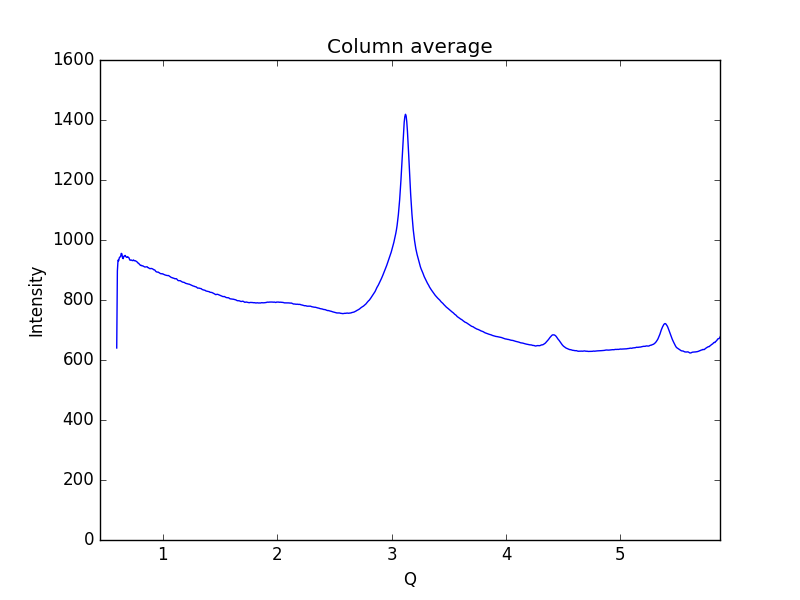

The table this chart was drawn from, first rows:
0.59621693822088684, 640.029
0.6019, 896.9
0.6075, 932.8
0.6132, 930.7
0.6189, 940.8
0.6245, 943.5
0.6302, 944.5
0.6358, 955.5
0.6415, 953.8
0.6472, 940.3
0.6528, 937.6
0.6585, 945.8
0.6641, 946.8
0.6698, 948.6
0.6755, 944.9
0.6811, 942.5
0.6868, 942
0.6924, 944.5
0.6981, 941.7
0.7038, 940.4
0.7094, 933.9
0.7151, 932.4
0.7207, 933.3
0.7264, 932.8
0.7321, 931.3
0.7377, 931.5
0.7434, 933.5
0.749, 930.8
0.7547, 930.9
0.7603, 930.6
0.766, 929.2
0.7717, 927.6
0.7773, 925.7
0.783, 922.9
0.7886, 922.3
0.7943, 919
0.8, 917.3
0.8056, 915.1
0.8113, 915.7
0.8169, 913.6
0.8226, 913.9
0.8283, 913
0.8339, 911.6
0.8396, 910.2
0.8452, 910
0.8509, 910.2
0.8566, 910.7
0.8622, 910.9
0.8679, 907.9
0.8735, 907.8
0.8792, 905.9
0.8849, 904.7
0.8905, 904.4
0.8962, 905.4
0.9018, 904.8
0.9075, 904.1
0.9132, 903.1
0.9188, 900.9
0.9245, 900.7
0.9301, 899.5
0.9358, 896.4
... 939 more rows
